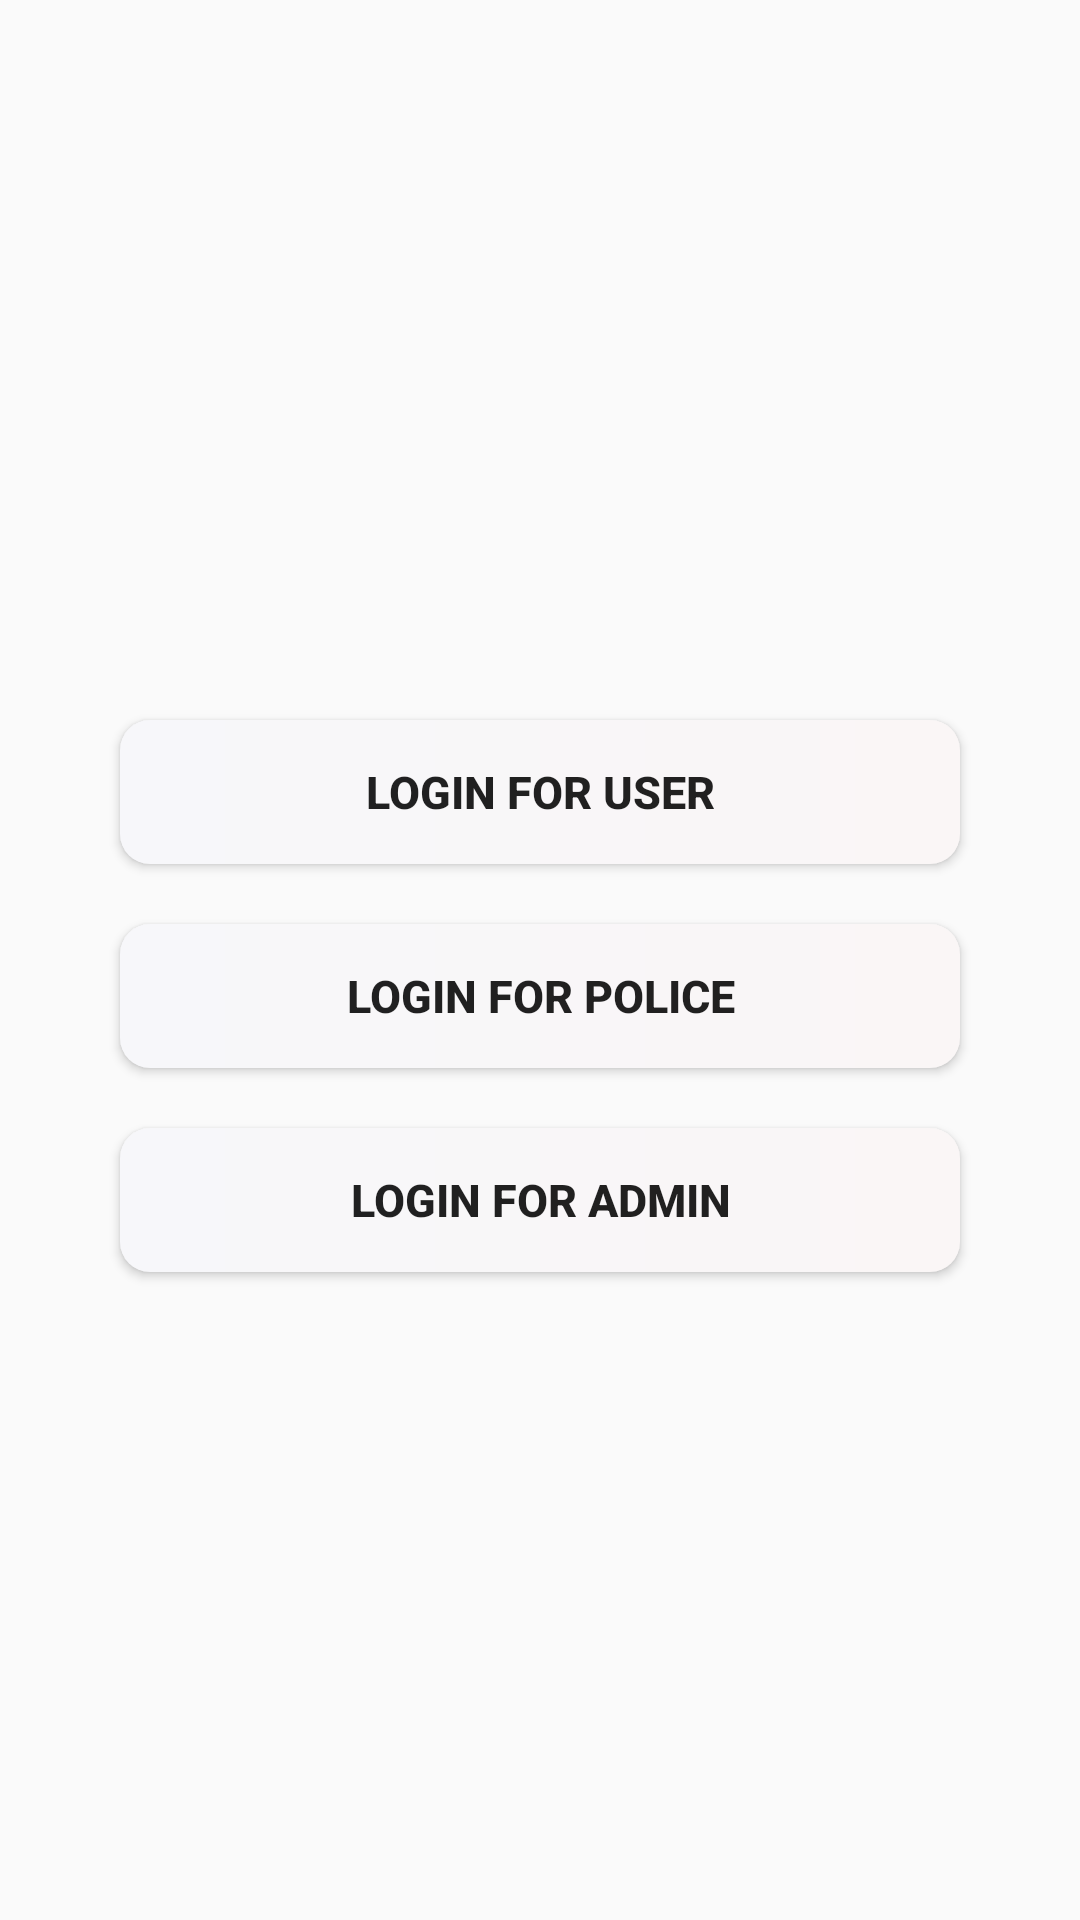

Produce the Android XML layout that renders to this screen, including the resource entries it uses.
<!-- AndroidManifest.xml: application theme AppTheme -->
<!-- res/layout/activity_types.xml -->
<?xml version="1.0" encoding="utf-8"?>

<LinearLayout xmlns:android="http://schemas.android.com/apk/res/android"
    xmlns:app="http://schemas.android.com/apk/res-auto"
    xmlns:tools="http://schemas.android.com/tools"
    android:layout_width="match_parent"
    android:background="@drawable/bb"
    android:layout_height="match_parent"
    android:orientation="vertical"
    tools:context=".Types">
    <Button
        android:id="@+id/email"
        android:layout_width="280dp"
        android:layout_gravity="center"

        android:textSize="15sp"

        android:layout_height="wrap_content"
        android:layout_marginTop="240dp"
        android:background="@drawable/buttons"
        android:text="Login For USer"

        android:textStyle="bold" />
    <Button
        android:id="@+id/google"
        android:layout_width="280dp"
        android:layout_gravity="center"


        android:padding="10dp"
        android:drawablePadding="5dp"

        android:textSize="15sp"

        android:layout_height="wrap_content"
        android:layout_marginTop="20dp"
        android:background="@drawable/buttons"
        android:text="Login For Police"

        android:textStyle="bold" />
    <Button
        android:id="@+id/fb"
        android:layout_width="280dp"
        android:layout_gravity="center"

        android:textSize="15sp"


        android:padding="10dp"
          android:drawablePadding="5dp"
        android:layout_height="wrap_content"
        android:layout_marginTop="20dp"
        android:background="@drawable/buttons"
        android:text="Login For Admin"

        android:textStyle="bold" />




</LinearLayout>
<!-- resources referenced by this layout -->
<resources>
  <!-- drawable buttons (drawable) -->
  <?xml version="1.0" encoding="utf-8"?>
  
  <shape xmlns:android="http://schemas.android.com/apk/res/android">
      <gradient android:startColor="#F7F7FA"
          android:endColor="#FAF6F6"/>
      <corners android:radius="10dp"/>
  </shape>
  <style name="AppTheme" parent="Theme.AppCompat.Light.NoActionBar">
          
          <item name="colorPrimary">#0A0B0E</item>
          <item name="colorPrimaryDark">@color/colorPrimaryDark</item>
          <item name="colorAccent">@color/colorAccent</item>
      </style>
  <color name="colorPrimaryDark">#00574B</color>
  <color name="colorAccent">#D81B60</color>
</resources>
